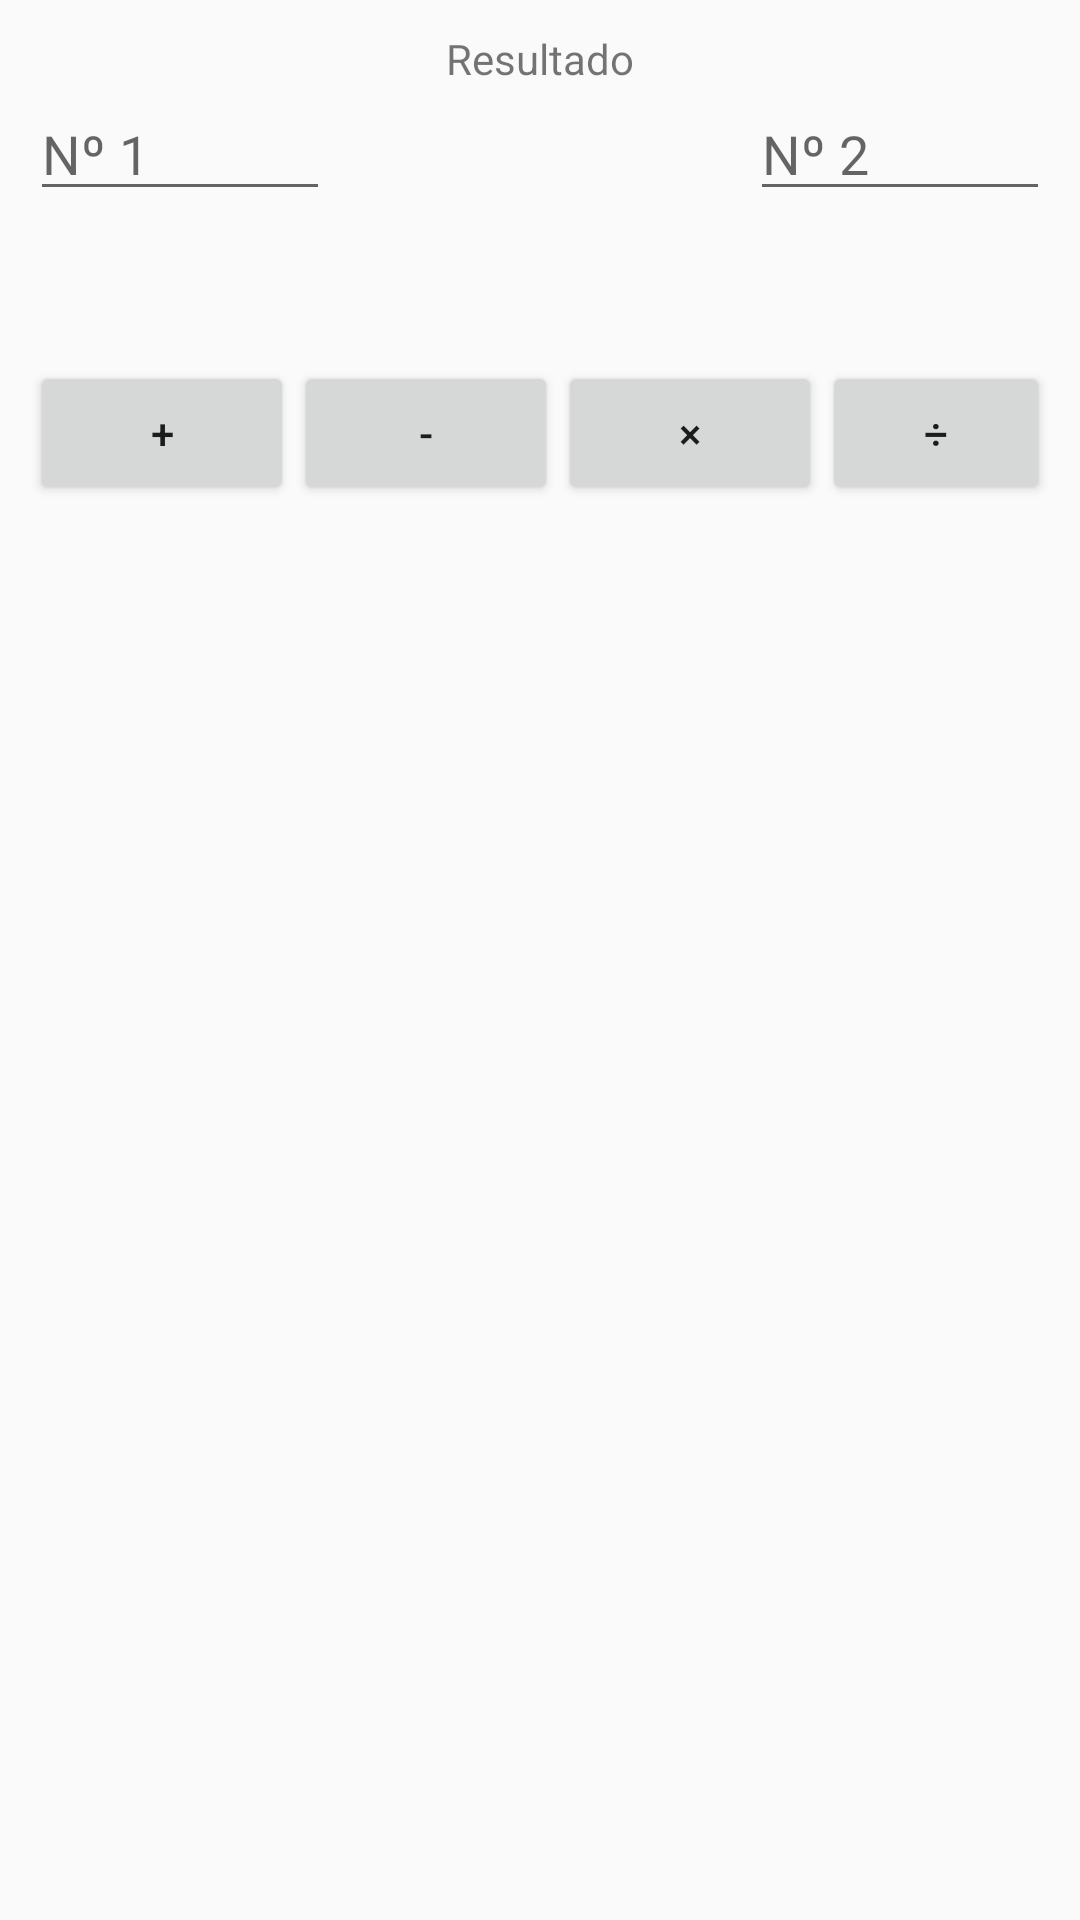

Here is an Android app screen rendered from its layout file. Give the layout XML and the strings, colors and styles it references.
<!-- AndroidManifest.xml: application theme AppTheme -->
<!-- res/layout/aritmetica.xml -->
<?xml version="1.0" encoding="utf-8"?>
<RelativeLayout xmlns:android="http://schemas.android.com/apk/res/android"
    xmlns:tools="http://schemas.android.com/tools"
    android:layout_width="match_parent" android:layout_height="match_parent"
    tools:context=".Aritmetica">
    <TextView
        android:id="@+id/Resultado"
        android:layout_width="wrap_content"
        android:layout_height="wrap_content"
        android:layout_marginTop="10dp"
        android:layout_centerHorizontal="true"
        android:text="Resultado" />

    <EditText
        android:id="@+id/PrimerMiembro"
        android:layout_width="100dp"
        android:layout_height="wrap_content"
        android:layout_alignParentLeft="true"
        android:layout_below="@+id/Resultado"
        android:layout_marginLeft="10dp"
        android:hint="Nº 1"
        android:inputType="numberDecimal" />

    <EditText
        android:id="@+id/SegundoMiembro"
        android:layout_width="100dp"
        android:layout_height="wrap_content"
        android:layout_above="@+id/LL"
        android:layout_alignParentRight="true"
        android:layout_marginRight="10dp"
        android:hint="Nº 2"
        android:inputType="numberDecimal" />

    <LinearLayout
        android:id="@+id/LL"
        android:layout_marginTop="50dp"
        android:layout_width="wrap_content"
        android:layout_height="wrap_content"

        android:layout_marginRight="10dp"
        android:layout_marginLeft="10dp"
        android:layout_below="@+id/PrimerMiembro"
        android:layout_centerHorizontal="true"
        android:orientation="horizontal" >

        <Button style="@style/Button"
            android:id="@+id/Suma"
            android:layout_width="wrap_content"
            android:layout_height="wrap_content"
            android:text="@string/sumar" />

        <Button style="@style/Button"
            android:id="@+id/Resta"
            android:layout_width="wrap_content"
            android:layout_height="wrap_content"
            android:text="@string/restar" />

        <Button style="@style/Button"
            android:id="@+id/Mult"
            android:layout_width="wrap_content"
            android:layout_height="wrap_content"
            android:text="@string/multiplicar" />

        <Button style="@style/Button"
            android:id="@+id/Div"
            android:layout_width="wrap_content"
            android:layout_height="wrap_content"
            android:text="@string/dividir" />
    </LinearLayout>

    <ListView
        android:id="@+id/Lista"
        android:layout_height="wrap_content"
        android:layout_width="wrap_content"
        android:layout_below="@+id/LL"
        android:layout_marginTop="10dp"

        ></ListView>
</RelativeLayout>
<!-- resources referenced by this layout -->
<resources>
  <string name="dividir">÷</string>
  <string name="multiplicar">×</string>
  <string name="restar">-</string>
  <string name="sumar">+</string>
  <style name="Button" parent="TextAppearance.AppCompat.Button">
          
      </style>
  <style name="AppTheme" parent="Theme.AppCompat.Light.DarkActionBar">
          
          <item name="colorPrimary">#3F51B5</item>
          <item name="colorPrimaryDark">#1A237E</item>
      </style>
</resources>
